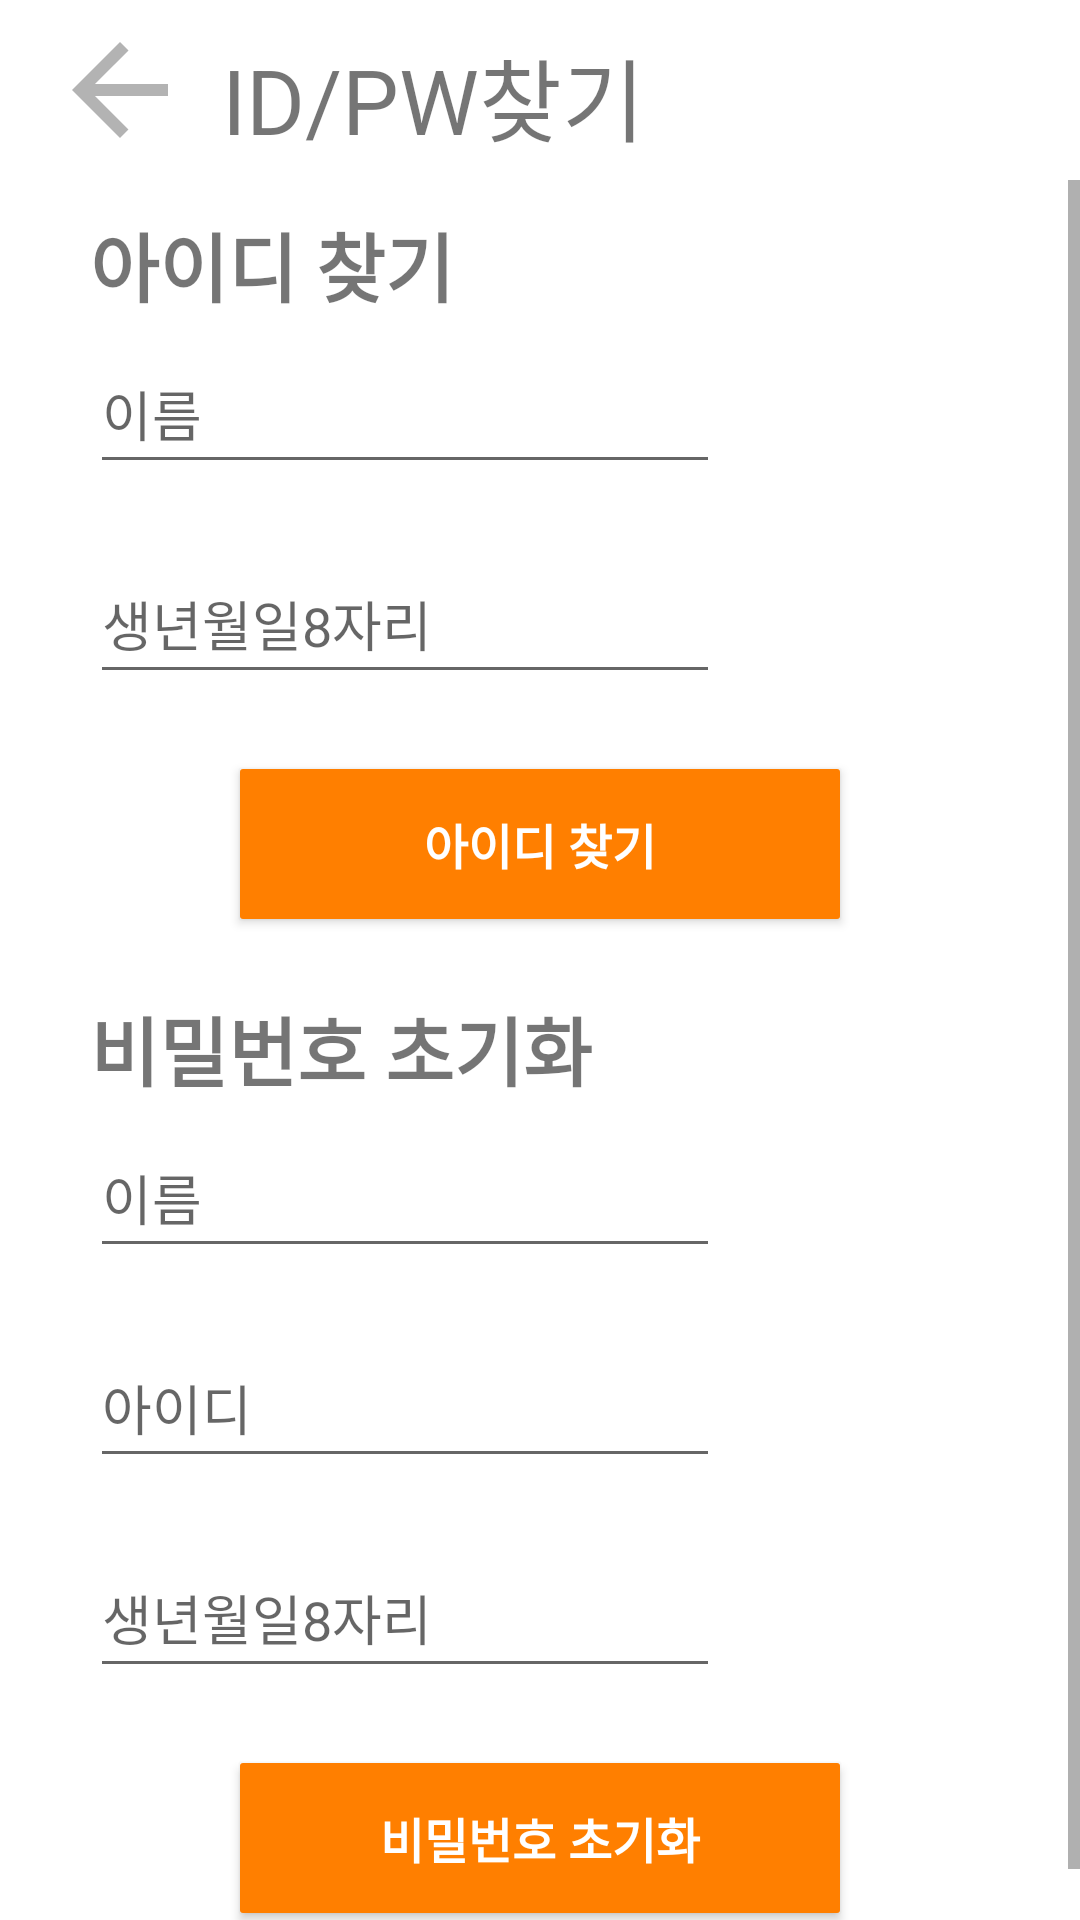

Produce the Android XML layout that renders to this screen, including the resource entries it uses.
<!-- AndroidManifest.xml: application theme Theme.Capstone1 -->
<!-- res/layout/find_id_and_pw.xml -->
<?xml version="1.0" encoding="utf-8"?>
<FrameLayout xmlns:android="http://schemas.android.com/apk/res/android"
    xmlns:tools="http://schemas.android.com/tools"
    android:layout_width="match_parent"
    android:layout_height="match_parent"
    android:background="#FFFFFF"
    tools:ignore="SpeakableTextPresentCheck"
    tools:context=".View.FindIDAndPW">

    <LinearLayout
        android:layout_width="match_parent"
        android:layout_height="match_parent"
        android:background="#FFFFFF"
        android:orientation="vertical">

        <androidx.appcompat.widget.Toolbar
            android:layout_width="match_parent"
            android:layout_height="60dp"
            android:background="#FFFFFF"
            tools:ignore="TextSizeCheck">

            <Button
                android:id="@+id/signBackButton"
                android:layout_width="48dp"
                android:layout_height="48dp"
                android:background="@drawable/ic_arrow_back_button"
                tools:ignore="SpeakableTextPresentCheck" />

            <TextView
                android:layout_width="wrap_content"
                android:layout_height="match_parent"
                android:padding="10dp"
                android:text="@string/findID"
                android:textSize="30sp" />

        </androidx.appcompat.widget.Toolbar>

        <ScrollView
            android:layout_width="match_parent"
            android:layout_height="match_parent">

            <LinearLayout
                android:layout_width="match_parent"
                android:layout_height="wrap_content"
                android:layout_marginTop="10dp"
                android:layout_marginLeft="30dp"
                android:layout_marginRight="30dp"
                android:orientation="vertical" >

                <TextView
                    android:id="@+id/findID"
                    android:layout_width="match_parent"
                    android:layout_height="wrap_content"
                    android:layout_marginBottom="5dp"
                    android:text="@string/idFind"
                    android:textSize="25sp"
                    android:textStyle="bold" />

                <EditText
                    android:id="@+id/findIDName"
                    android:layout_width="wrap_content"
                    android:layout_height="50dp"
                    android:layout_marginBottom="20dp"
                    android:ems="10"
                    android:hint="@string/name"
                    android:importantForAutofill="no"
                    android:inputType="textPersonName"
                    android:text=""
                    tools:ignore="DuplicateSpeakableTextCheck" />

                <EditText
                    android:id="@+id/findIDBirth"
                    android:layout_width="wrap_content"
                    android:layout_height="50dp"
                    android:layout_marginBottom="5dp"
                    android:ems="10"
                    android:hint="@string/birth"
                    android:importantForAutofill="no"
                    android:inputType="textPersonName"
                    android:text=""
                    tools:ignore="DuplicateSpeakableTextCheck"/>

                <Button
                    android:id="@+id/findIDButton"
                    android:layout_width="200dp"
                    android:layout_height="50dp"
                    android:layout_gravity="center"
                    android:layout_marginTop="20dp"
                    android:background="@drawable/filter_button"
                    android:text="@string/idFind"
                    android:textColor="@color/white"
                    android:textSize="16sp"
                    android:textStyle="bold"
                    tools:ignore="TextContrastCheck,DuplicateSpeakableTextCheck" />

                <TextView
                    android:id="@+id/resetPW"
                    android:layout_width="match_parent"
                    android:layout_height="wrap_content"
                    android:layout_marginTop="25dp"
                    android:layout_marginBottom="5dp"
                    android:text="@string/pwReset"
                    android:textSize="25sp"
                    android:textStyle="bold" />

                <EditText
                    android:id="@+id/resetPWName"
                    android:layout_width="wrap_content"
                    android:layout_height="50dp"
                    android:layout_marginBottom="20dp"
                    android:ems="10"
                    android:hint="@string/name"
                    android:inputType="textPersonName"
                    android:text=""
                    android:importantForAutofill="no"/>

                <EditText
                    android:id="@+id/resetPWID"
                    android:layout_width="wrap_content"
                    android:layout_height="50dp"
                    android:layout_marginBottom="20dp"
                    android:ems="10"
                    android:hint="@string/ID"
                    android:inputType="textPersonName"
                    android:text=""
                    android:importantForAutofill="no"/>

                <EditText
                    android:id="@+id/resetPWBirth"
                    android:layout_width="wrap_content"
                    android:layout_height="50dp"
                    android:layout_marginBottom="5dp"
                    android:ems="10"
                    android:hint="@string/birth"
                    android:inputType="textPersonName"
                    android:text=""
                    android:importantForAutofill="no" />

                <Button
                    android:id="@+id/resetPWButton"
                    android:layout_width="200dp"
                    android:layout_height="50dp"
                    android:layout_gravity="center"
                    android:layout_marginTop="20dp"
                    android:layout_marginBottom="20dp"
                    android:background="@drawable/filter_button"
                    android:text="@string/pwReset"
                    android:textColor="@color/white"
                    android:textSize="16sp"
                    android:textStyle="bold"
                    tools:ignore="TextContrastCheck,DuplicateSpeakableTextCheck" />

            </LinearLayout>

        </ScrollView>

    </LinearLayout>

</FrameLayout>
<!-- resources referenced by this layout -->
<resources>
  <!-- drawable filter_button (drawable) -->
  <?xml version="1.0" encoding="utf-8"?>
  <shape xmlns:android="http://schemas.android.com/apk/res/android"
      android:shape="rectangle">
      <solid
          android:color="#FF7F00"/>
  
      <size
          android:width="30dp"
          android:height="20dp" />
      <corners android:radius="1dp" />
  </shape>
  <!-- drawable ic_arrow_back_button (drawable-anydpi) -->
  <vector xmlns:android="http://schemas.android.com/apk/res/android"
      android:width="24dp"
      android:height="24dp"
      android:viewportWidth="24"
      android:viewportHeight="24"
      android:tint="#A0A0A0"
      android:alpha="0.8"
      android:autoMirrored="true">
    <path
        android:fillColor="@android:color/white"
        android:pathData="M20,11H7.83l5.59,-5.59L12,4l-8,8 8,8 1.41,-1.41L7.83,13H20v-2z"/>
  </vector>
  <string name="ID">아이디</string>
  <string name="birth">생년월일8자리</string>
  <string name="findID">ID/PW찾기</string>
  <string name="idFind">아이디 찾기</string>
  <string name="name">이름</string>
  <string name="pwReset">비밀번호 초기화</string>
  <style name="Theme.Capstone1" parent="Base.Theme.Capstone1" />
  <style name="Base.Theme.Capstone1" parent="Theme.AppCompat.DayNight.NoActionBar">
          
          
      </style>
  <!-- not gathered from this repository: default colours our renderer supplied (Android Studio template values) -->
  <color name="white">#FFFFFFFF</color>
</resources>
